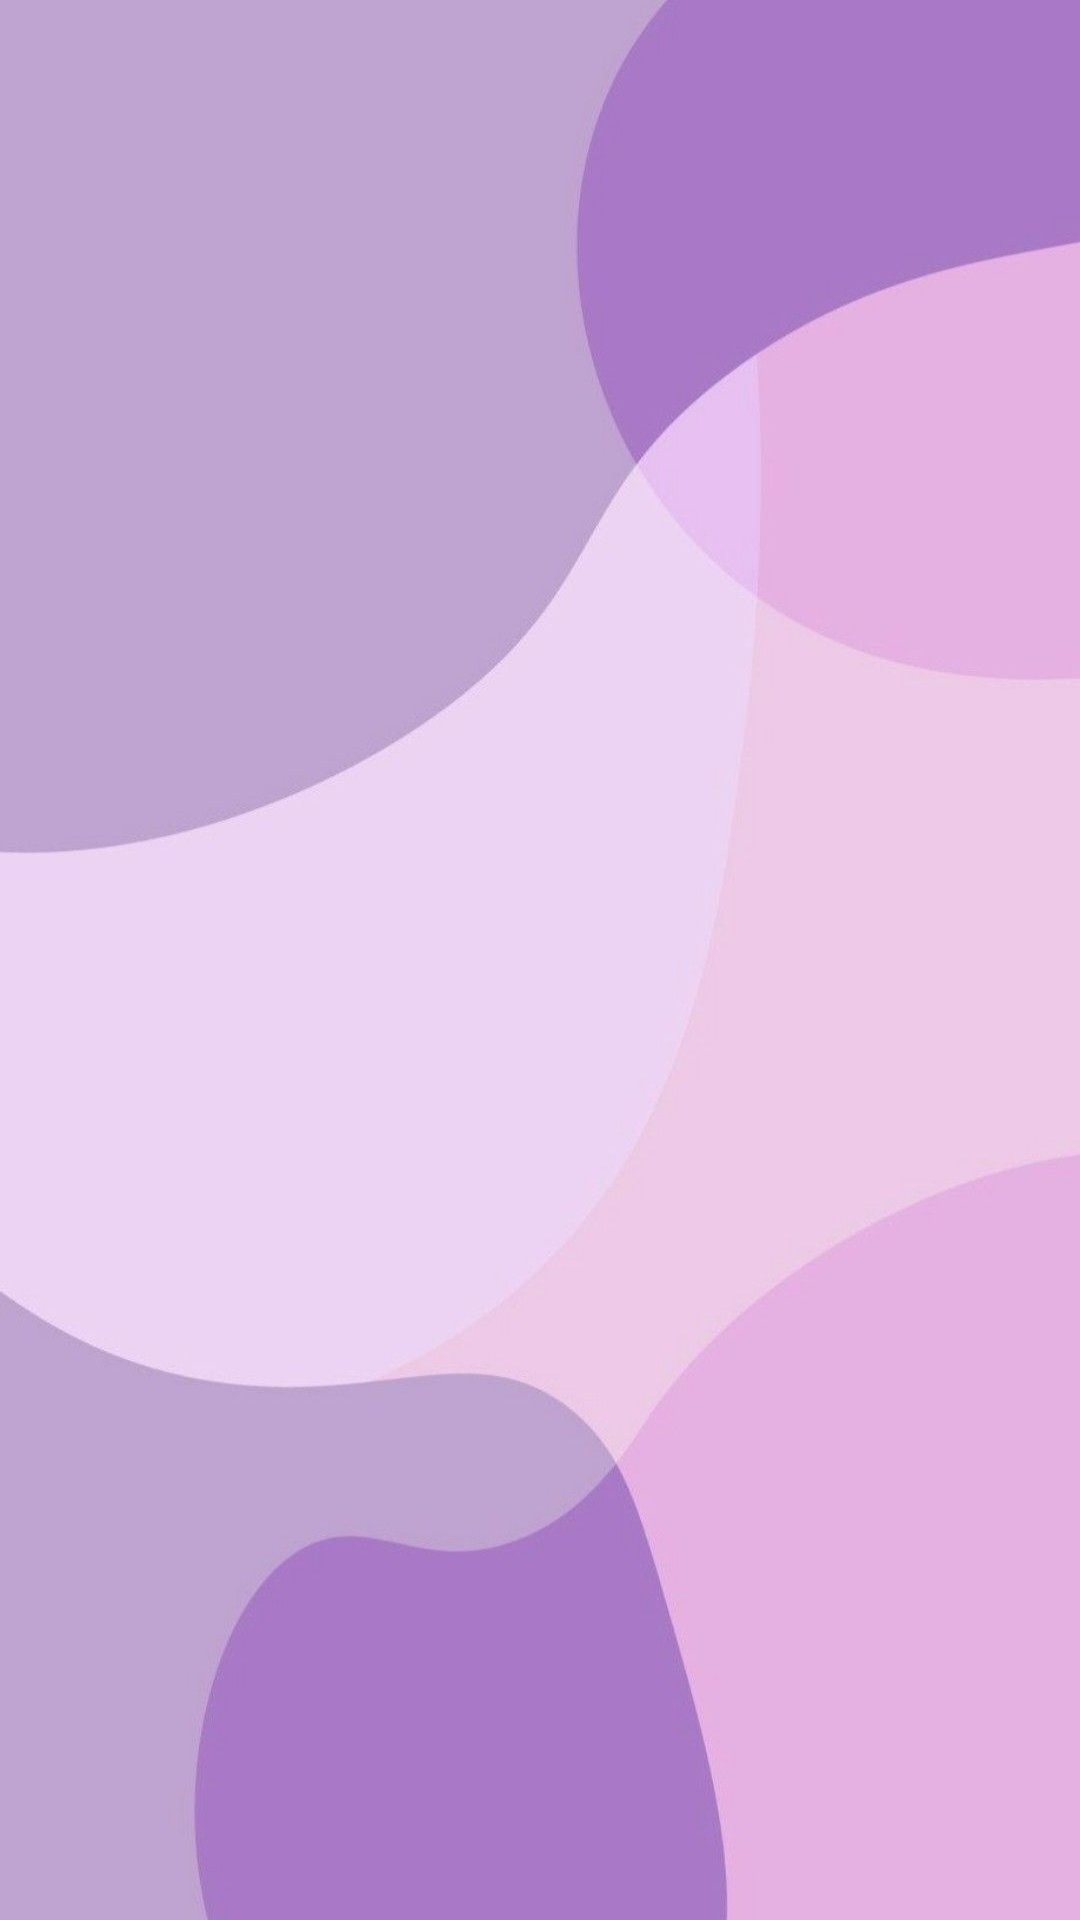

Layout XML and referenced resources for this Android screen:
<!-- AndroidManifest.xml: application theme Theme.EvaluacionModulo3DC -->
<!-- res/layout/fragment_frag_ver_equipos.xml -->
<?xml version="1.0" encoding="utf-8"?>
<FrameLayout xmlns:android="http://schemas.android.com/apk/res/android"
    xmlns:tools="http://schemas.android.com/tools"
    android:id="@+id/frag_verRegistros"
    android:layout_width="match_parent"
    android:layout_height="match_parent"
    tools:context=".View.Fragmentos.FragVerEquipos"
    android:background="@drawable/fondomorado">


    <ListView
        android:id="@+id/myListview"
        android:layout_width="match_parent"
        android:layout_height="wrap_content"
        android:layout_marginStart="1dp"
        android:layout_marginTop="1dp"
        android:layout_marginEnd="1dp"
        android:layout_marginBottom="1dp"/>
</FrameLayout>
<!-- resources referenced by this layout -->
<resources>
  <!-- drawable fondomorado: jpg bitmap (drawable, 30576 bytes) -->
  <style name="Theme.EvaluacionModulo3DC" parent="Theme.MaterialComponents.DayNight.NoActionBar">
          
          <item name="colorPrimary">@color/purple_500</item>
          <item name="colorPrimaryVariant">@color/purple_700</item>
          <item name="colorOnPrimary">@color/white</item>
          
          <item name="colorSecondary">@color/teal_200</item>
          <item name="colorSecondaryVariant">@color/teal_700</item>
          <item name="colorOnSecondary">@color/black</item>
          
          <item name="android:statusBarColor" tools:targetApi="l">?attr/colorPrimaryVariant</item>
          
      </style>
  <!-- not gathered from this repository: default colours our renderer supplied (Android Studio template values) -->
  <color name="purple_500">#FF6200EE</color>
  <color name="purple_700">#FF3700B3</color>
  <color name="teal_200">#FF03DAC5</color>
  <color name="teal_700">#FF018786</color>
  <color name="black">#FF000000</color>
  <color name="white">#FFFFFFFF</color>
</resources>
